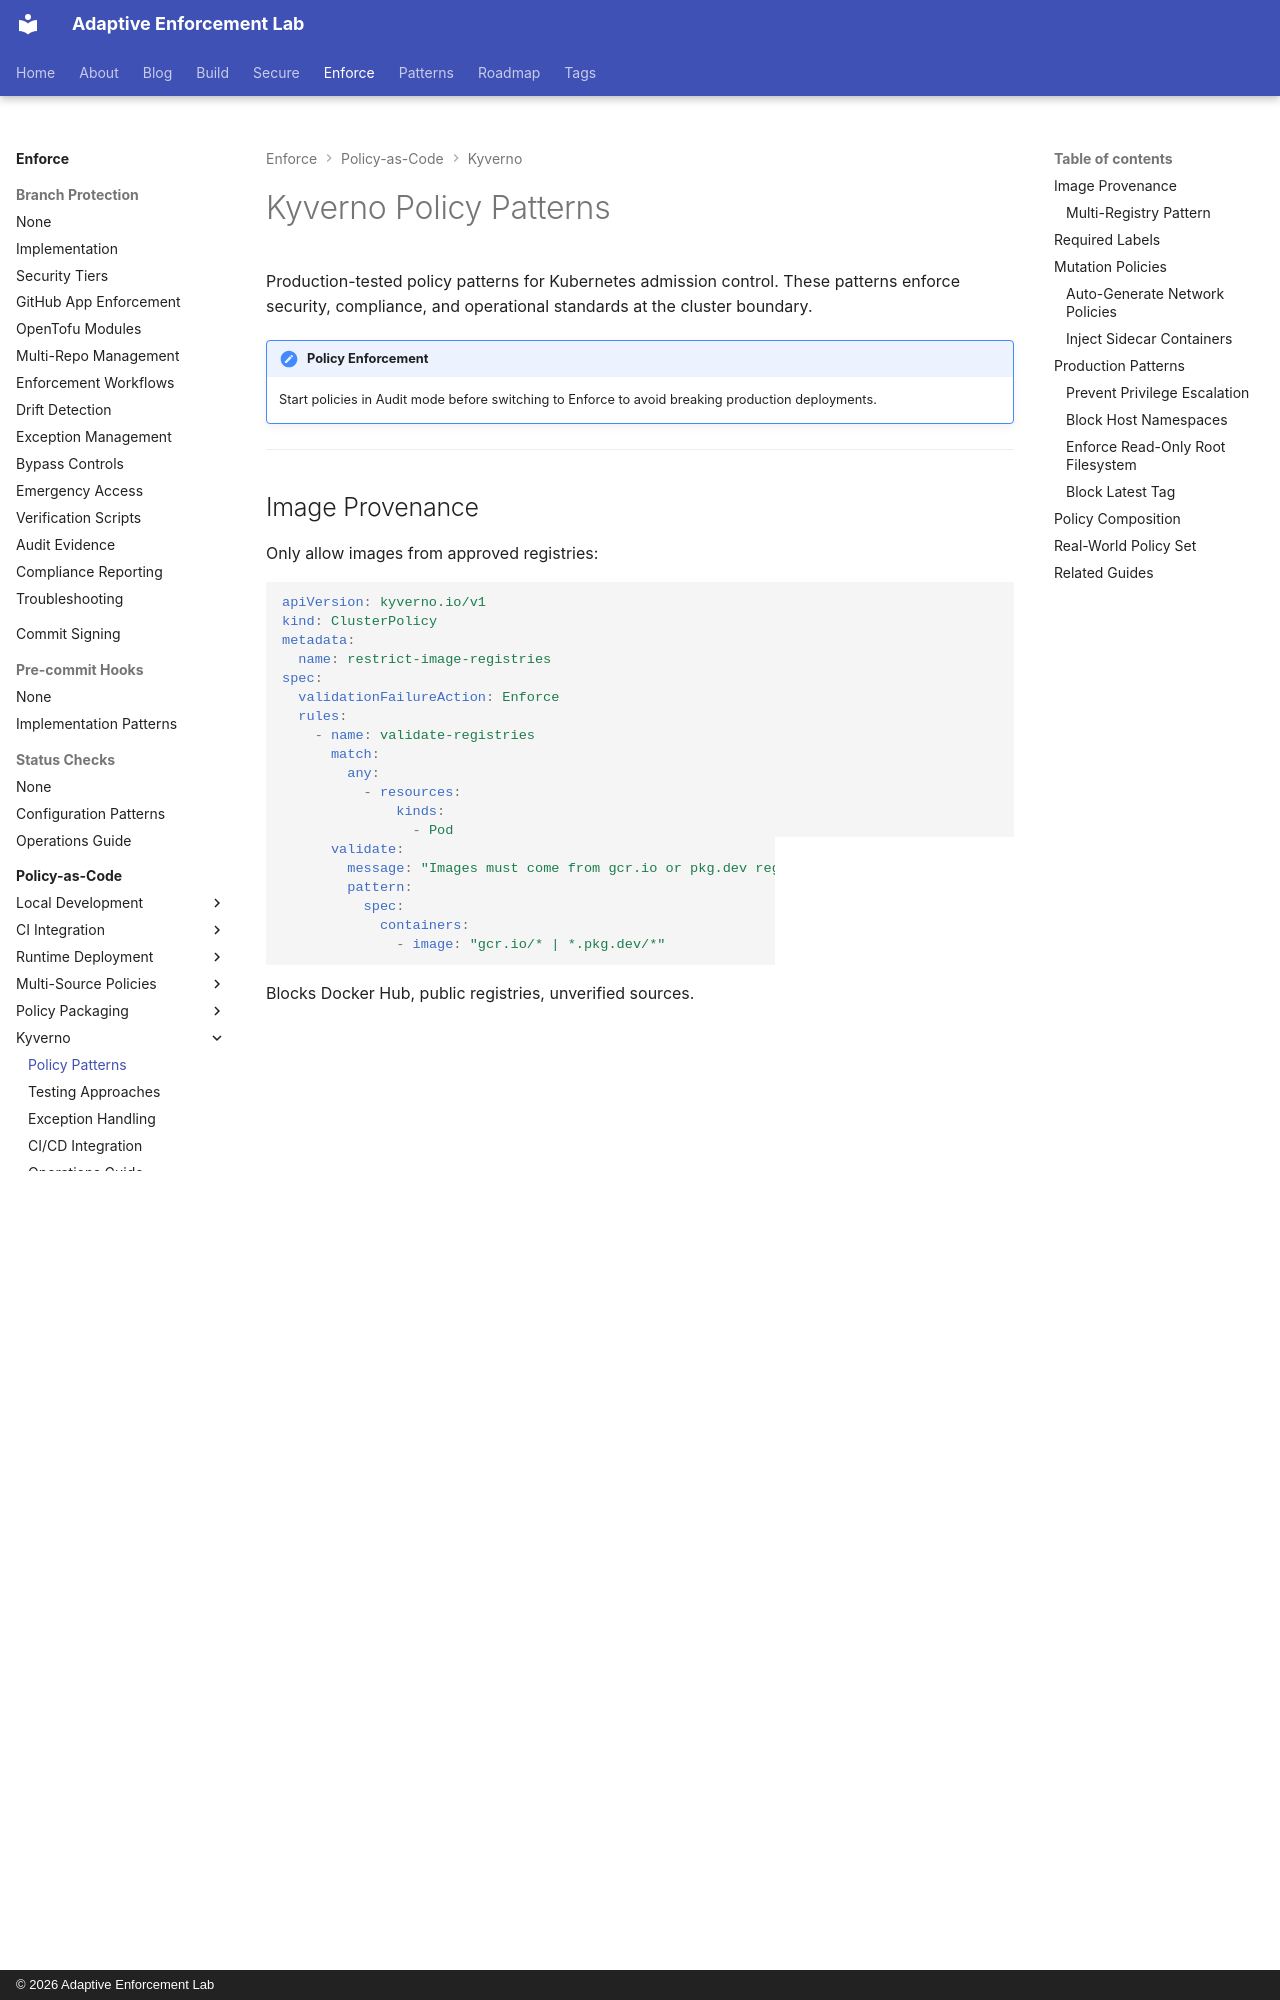

repository: adaptive-enforcement-lab/adaptive-enforcement-lab-com · page: enforce/policy-as-code/kyverno/policy-patterns/index.html · generator: mkdocs · copyright: © 2026 Adaptive Enforcement Lab

---
title: Kyverno Policy Patterns
description: >-
  Common validation and mutation patterns: image provenance, required labels, resource limits,
  privilege escalation prevention, and automatic security configurations.
provenance: human
---

# Kyverno Policy Patterns

Production-tested policy patterns for Kubernetes admission control. These patterns enforce security, compliance, and operational standards at the cluster boundary.

!!! note "Policy Enforcement"
    Start policies in Audit mode before switching to Enforce to avoid breaking production deployments.

---

## Image Provenance

Only allow images from approved registries:

```yaml
apiVersion: kyverno.io/v1
kind: ClusterPolicy
metadata:
  name: restrict-image-registries
spec:
  validationFailureAction: Enforce
  rules:
    - name: validate-registries
      match:
        any:
          - resources:
              kinds:
                - Pod
      validate:
        message: "Images must come from gcr.io or pkg.dev registries"
        pattern:
          spec:
            containers:
              - image: "gcr.io/* | *.pkg.dev/*"
```

Blocks Docker Hub, public registries, unverified sources.

### Multi-Registry Pattern

```yaml
validate:
  message: "Images must come from approved registries"
  pattern:
    spec:
      containers:
        - image: "gcr.io/* | *.pkg.dev/* | ghcr.io/your-org/*"
```

---
